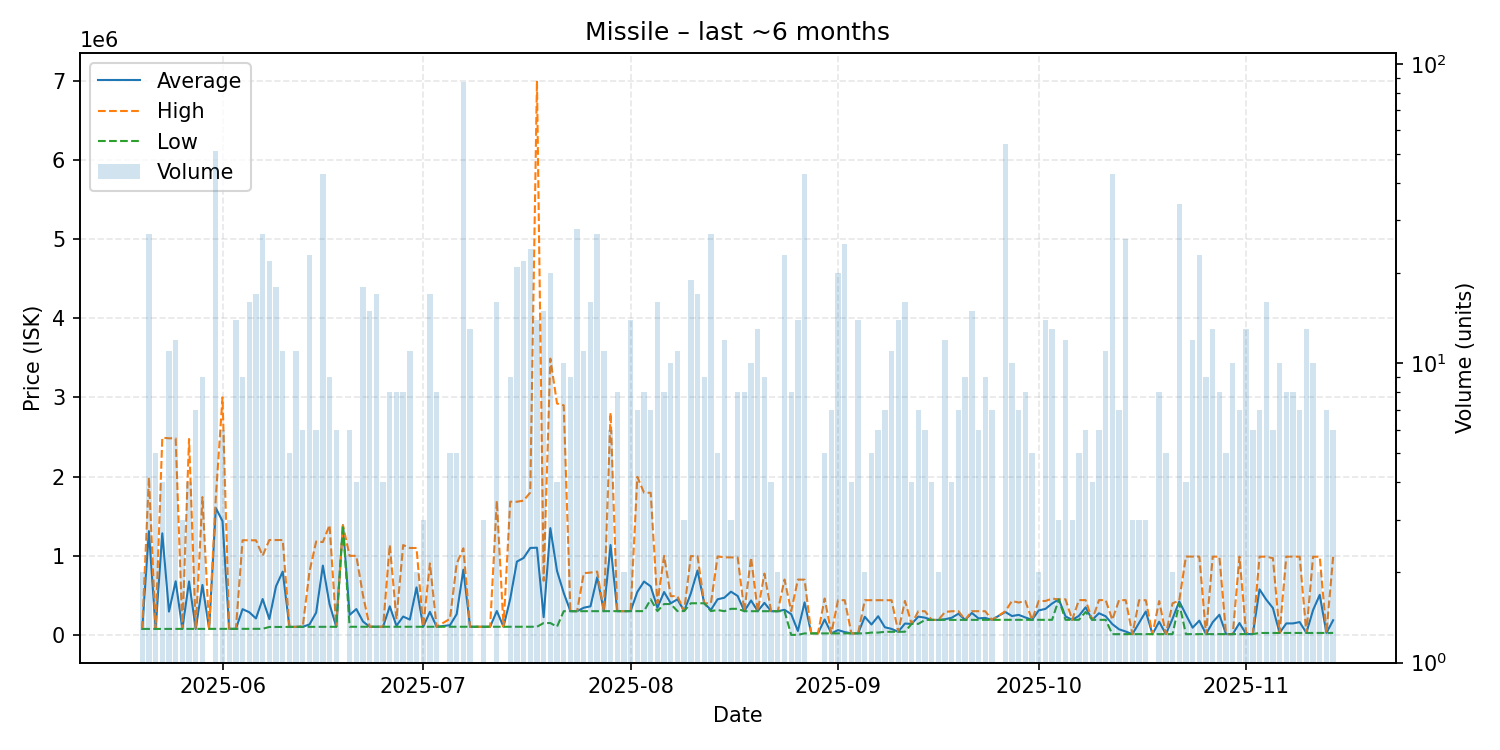

Values plotted in this chart, from the file beside it:
date, average, highest, lowest, order_count, volume
2025-05-20, 76170, 76170, 76170, 1, 2
2025-05-21, 1310679, 1990000, 76190, 13, 27
2025-05-22, 76192, 76200, 76190, 3, 5
2025-05-23, 1283105, 2490000, 76210, 3, 4
2025-05-24, 295055, 2483000, 76260, 4, 11
2025-05-25, 677702, 2482000, 76270, 8, 12
2025-05-26, 76303, 76310, 76290, 2, 3
2025-05-27, 675732, 2474000, 76310, 3, 4
2025-05-28, 76347, 76350, 76340, 3, 7
2025-05-29, 631160, 1741000, 76410, 6, 9
2025-05-30, 76470, 76470, 76470, 1, 1
2025-05-31, 1602924, 1736000, 76510, 12, 51
2025-06-01, 1437315, 2999000, 76670, 6, 6
2025-06-02, 76910, 76925, 76880, 3, 3
2025-06-03, 76934, 76940, 76920, 7, 14
2025-06-04, 325644, 1196000, 76970, 5, 9
2025-06-05, 286881, 1196000, 77070, 9, 16
2025-06-06, 208714, 1195000, 77220, 11, 17
2025-06-07, 453534, 999950, 77280, 11, 27
2025-06-08, 200750, 1199000, 101000, 13, 22
2025-06-09, 614944, 1198000, 101000, 8, 18
2025-06-10, 799918, 1199000, 101500, 4, 11
2025-06-11, 101600, 101750, 101500, 4, 5
2025-06-12, 102064, 102100, 102000, 5, 11
2025-06-13, 103417, 110000, 102100, 4, 6
2025-06-14, 132617, 800000, 102300, 11, 23
2025-06-15, 282217, 1180000, 102700, 5, 6
2025-06-16, 875479, 1173000, 102900, 10, 43
2025-06-17, 388489, 1387000, 103200, 5, 9
2025-06-18, 103217, 103300, 103200, 4, 6
2025-06-19, 1385000, 1385000, 1385000, 1, 1
2025-06-20, 252617, 999000, 103400, 6, 6
2025-06-21, 327300, 999000, 103400, 3, 4
2025-06-22, 169544, 498900, 103500, 10, 18
2025-06-23, 103780, 103800, 103700, 7, 15
2025-06-24, 103565, 103700, 103400, 5, 17
2025-06-25, 103400, 103400, 103400, 2, 4
2025-06-26, 361738, 1137000, 103300, 8, 8
2025-06-27, 115400, 200000, 103300, 5, 8
2025-06-28, 232350, 1135000, 103400, 7, 8
2025-06-29, 193745, 1098000, 103300, 7, 11
2025-06-30, 600650, 1098000, 103300, 2, 2
2025-07-01, 103500, 103500, 103500, 2, 3
2025-07-02, 291735, 903500, 103500, 4, 17
2025-07-03, 103500, 103500, 103500, 6, 8
2025-07-05, 123300, 203300, 103300, 3, 5
2025-07-06, 262520, 899400, 103300, 5, 5
2025-07-07, 823995, 1094000, 103300, 15, 87
2025-07-08, 103300, 103300, 103300, 3, 13
2025-07-09, 103300, 103300, 103300, 1, 1
2025-07-10, 103400, 103400, 103400, 3, 3
2025-07-11, 103400, 103400, 103400, 1, 1
2025-07-12, 302300, 1695000, 103300, 6, 16
2025-07-13, 103400, 103400, 103400, 1, 1
2025-07-14, 454311, 1682500, 103400, 5, 9
2025-07-15, 926129, 1682000, 103300, 6, 21
2025-07-16, 972005, 1696000, 103000, 6, 22
2025-07-17, 1098508, 1799000, 103200, 14, 24
2025-07-18, 1101736, 6998000, 103600, 10, 14
2025-07-19, 224833, 683950, 150300, 10, 15
... 117 more rows
